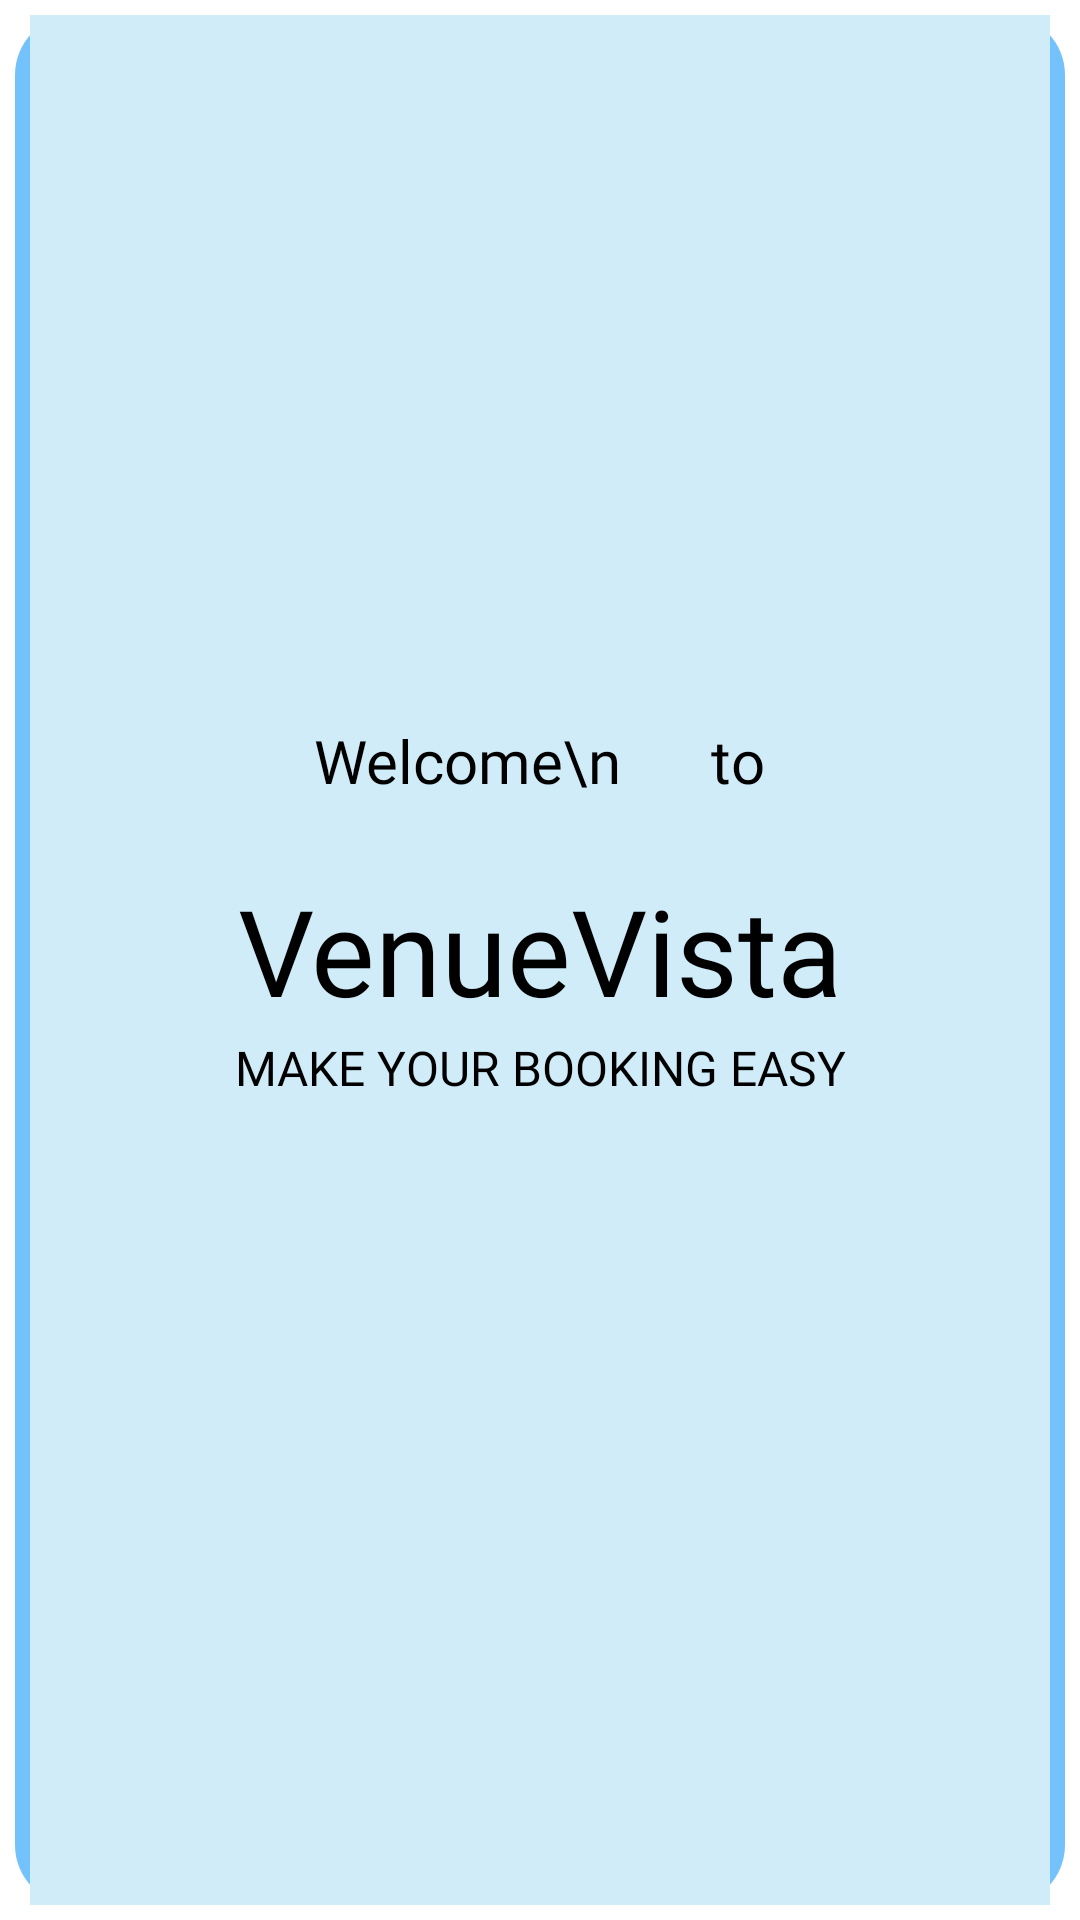

Layout XML and referenced resources for this Android screen:
<!-- AndroidManifest.xml: application theme Theme.VenueVista -->
<!-- res/layout/activity_welcome.xml -->
<?xml version="1.0" encoding="utf-8"?>
<RelativeLayout xmlns:android="http://schemas.android.com/apk/res/android"
    android:layout_width="match_parent"
    android:layout_height="match_parent"
    android:background="@color/white"
    android:padding="5dp">

    
    <FrameLayout
        android:layout_width="380dp"
        android:layout_height="800dp"
        android:layout_centerInParent="true"
        android:background="@drawable/welcome_rounded_corner">

        

        <FrameLayout
            android:layout_width="340dp"
            android:layout_height="760dp"
            android:layout_gravity="center"
            android:background="@drawable/welcome_rounded_corner2">

            <TextView
                android:id="@+id/welcome_text"
                android:layout_width="wrap_content"
                android:layout_height="wrap_content"
                android:layout_marginTop="300dp"
                android:layout_gravity="center_horizontal"
                android:fontFamily="@font/roboto_condensed"
                android:text="Welcome\n      to"
                android:textColor="@color/black"
                android:textSize="20sp" />

            <TextView
                android:layout_width="match_parent"
                android:layout_height="wrap_content"
                android:layout_marginTop="350dp"
                android:fontFamily="@font/bree_serif"
                android:gravity="center"
                android:text="VenueVista"
                android:textColor="@color/black"
                android:textSize="40sp" />

            <TextView
                android:layout_width="match_parent"
                android:layout_height="wrap_content"
                android:layout_marginTop="405dp"
                android:fontFamily="@font/roboto_condensed"
                android:gravity="center"
                android:text="MAKE YOUR BOOKING EASY"
                android:textColor="@color/black"
                android:textSize="16sp" />

        </FrameLayout>
    </FrameLayout>

</RelativeLayout>
<!-- resources referenced by this layout -->
<resources>
  <color name="black">#FF000000</color>
  <color name="white">#FFFFFFFF</color>
  <!-- drawable welcome_rounded_corner (drawable) -->
  <?xml version="1.0" encoding="utf-8"?>
  <shape xmlns:android="http://schemas.android.com/apk/res/android">
  <solid android:color="@color/lightblue3"/> 
  <corners android:topLeftRadius="20dp"
      android:topRightRadius="20dp"
      android:bottomLeftRadius="20dp"
      android:bottomRightRadius="20dp"/> 
  </shape>
  <!-- drawable welcome_rounded_corner2 (drawable) -->
  <?xml version="1.0" encoding="utf-8"?>
  <shape xmlns:android="http://schemas.android.com/apk/res/android">
      <solid android:color="@color/lightblue4"/> 
      <corners android:topLeftRadius="20dp"
          android:topRightRadius="25dp"
          android:bottomLeftRadius="25dp"
          android:bottomRightRadius="25dp"/> 
  </shape>
  <style name="Theme.VenueVista" parent="Base.Theme.VenueVista" />
  <color name="lightblue3">#73C2FB</color>
  <color name="lightblue4">#D0ECF8</color>
  <style name="Base.Theme.VenueVista" parent="Theme.Material3.DayNight.NoActionBar">
          
          <item name="colorPrimary">@color/blue</item> 
          <item name="colorButtonNormal">@color/lightblue</item> 
          <item name="colorSecondary">@color/black</item> 
          <item name="colorSecondaryContainer">@color/white</item>
          <item name="buttonIconTint">@color/lighterblue</item> 
      </style>
  <color name="blue">#0077B6</color>
  <color name="lightblue">#48CAE4</color>
  <color name="lighterblue">#4886E4</color>
</resources>
